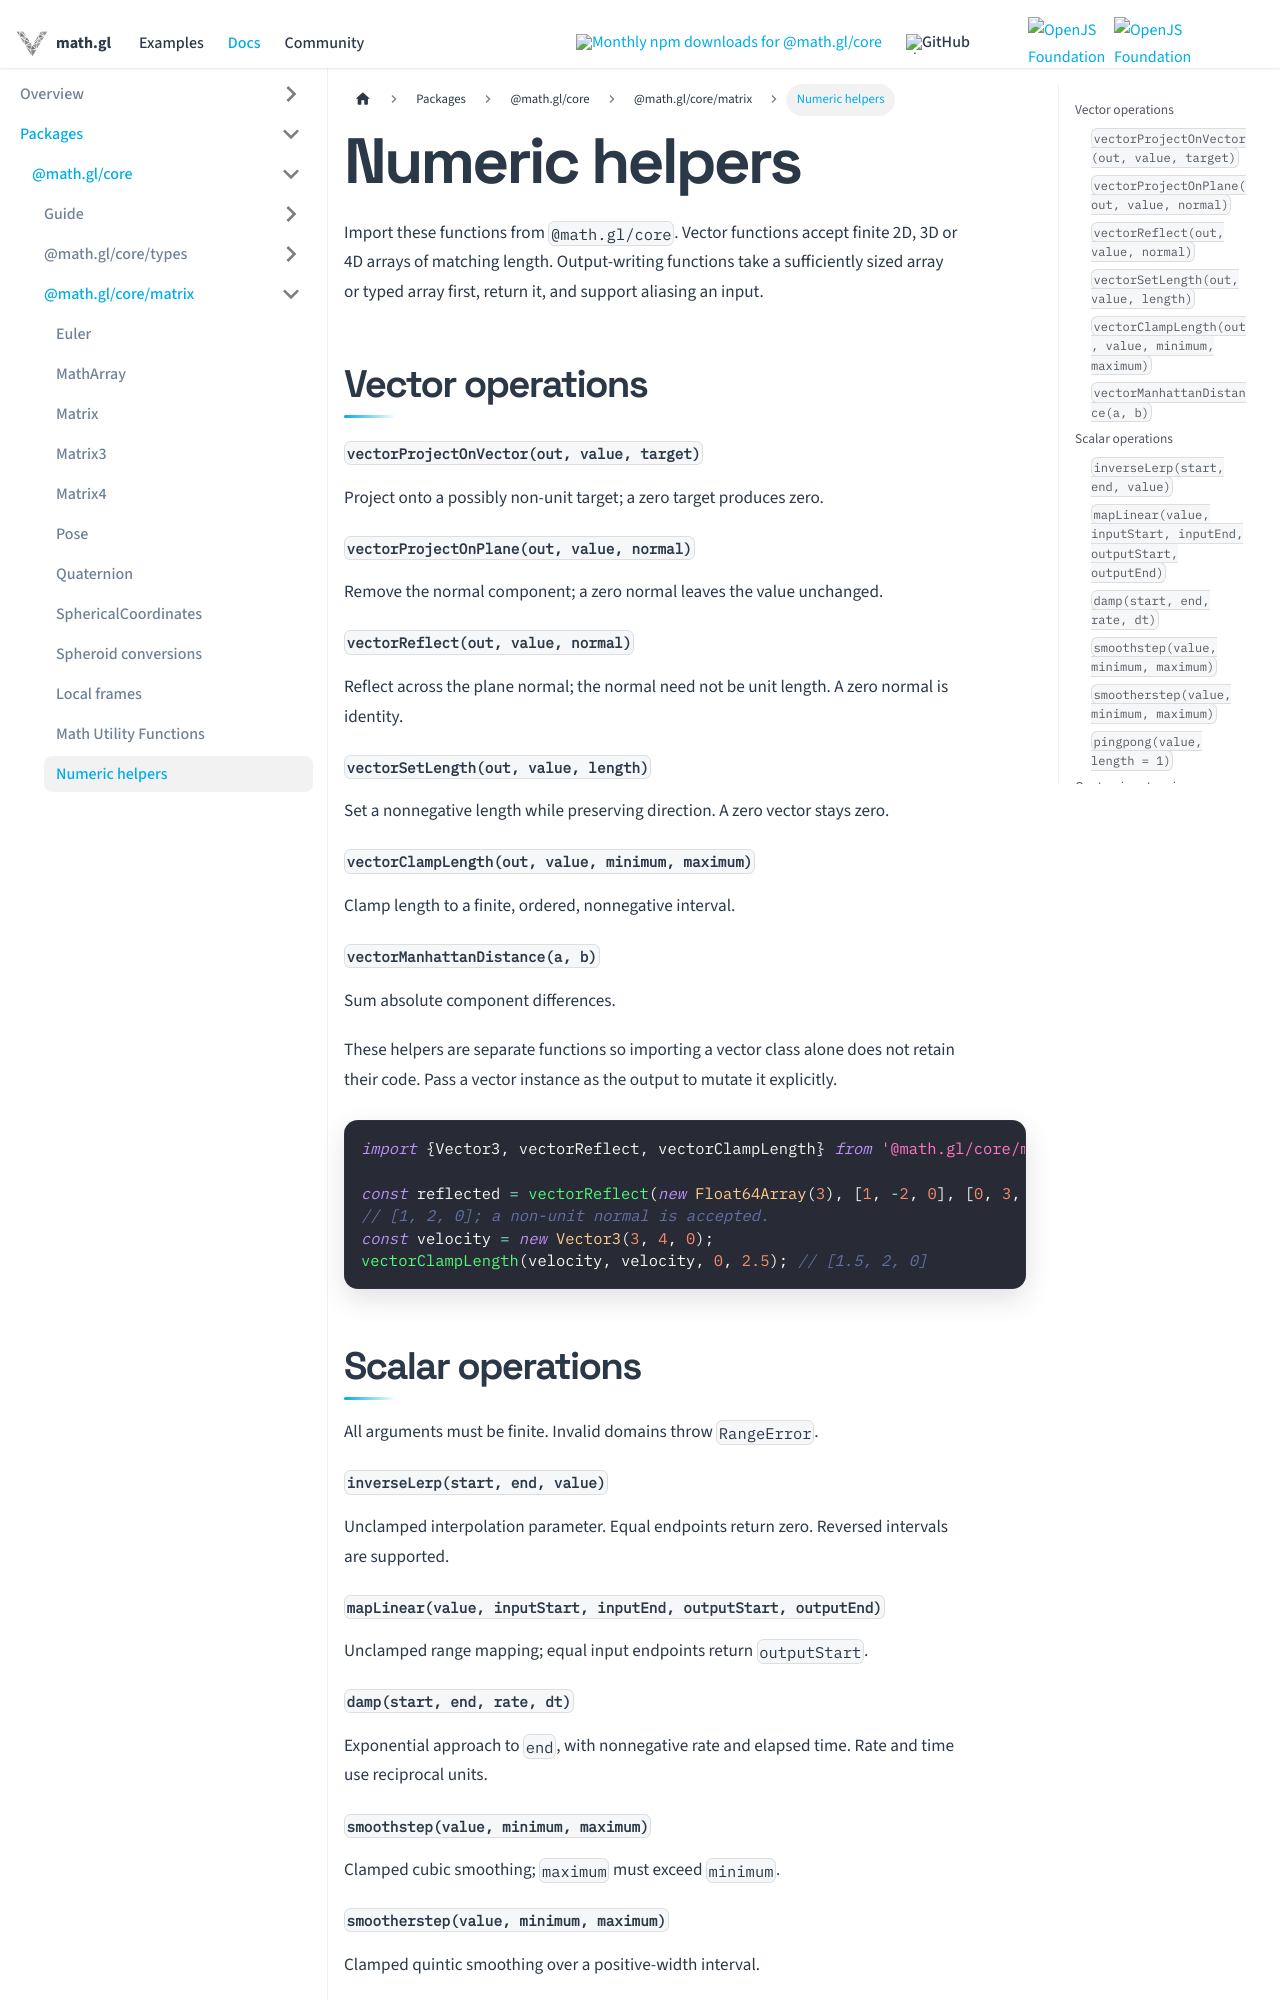

repository: visgl/math.gl · page: docs/modules/core/api-reference/numeric-helpers.html · generator: docusaurus

# Numeric helpers

Import these functions from `@math.gl/core`. Vector functions accept finite 2D, 3D
or 4D arrays of matching length. Output-writing functions take a sufficiently sized
array or typed array first, return it, and support aliasing an input.

## Vector operations

#### `vectorProjectOnVector(out, value, target)`

Project onto a possibly non-unit target; a zero target produces zero.

#### `vectorProjectOnPlane(out, value, normal)`

Remove the normal component; a zero normal leaves the value unchanged.

#### `vectorReflect(out, value, normal)`

Reflect across the plane normal; the normal need not be unit length. A zero normal is identity.

#### `vectorSetLength(out, value, length)`

Set a nonnegative length while preserving direction. A zero vector stays zero.

#### `vectorClampLength(out, value, minimum, maximum)`

Clamp length to a finite, ordered, nonnegative interval.

#### `vectorManhattanDistance(a, b)`

Sum absolute component differences.

These helpers are separate functions so importing a vector class alone does not
retain their code. Pass a vector instance as the output to mutate it explicitly.

```js
import {Vector3, vectorReflect, vectorClampLength} from '@math.gl/core/matrix';

const reflected = vectorReflect(new Float64Array(3), [1, -2, 0], [0, 3, 0]);
// [1, 2, 0]; a non-unit normal is accepted.
const velocity = new Vector3(3, 4, 0);
vectorClampLength(velocity, velocity, 0, 2.5); // [1.5, 2, 0]
```

## Scalar operations

All arguments must be finite. Invalid domains throw `RangeError`.

#### `inverseLerp(start, end, value)`

Unclamped interpolation parameter. Equal endpoints return zero. Reversed intervals are supported.

#### `mapLinear(value, inputStart, inputEnd, outputStart, outputEnd)`

Unclamped range mapping; equal input endpoints return `outputStart`.

#### `damp(start, end, rate, dt)`

Exponential approach to `end`, with nonnegative rate and elapsed time. Rate and time use reciprocal units.
